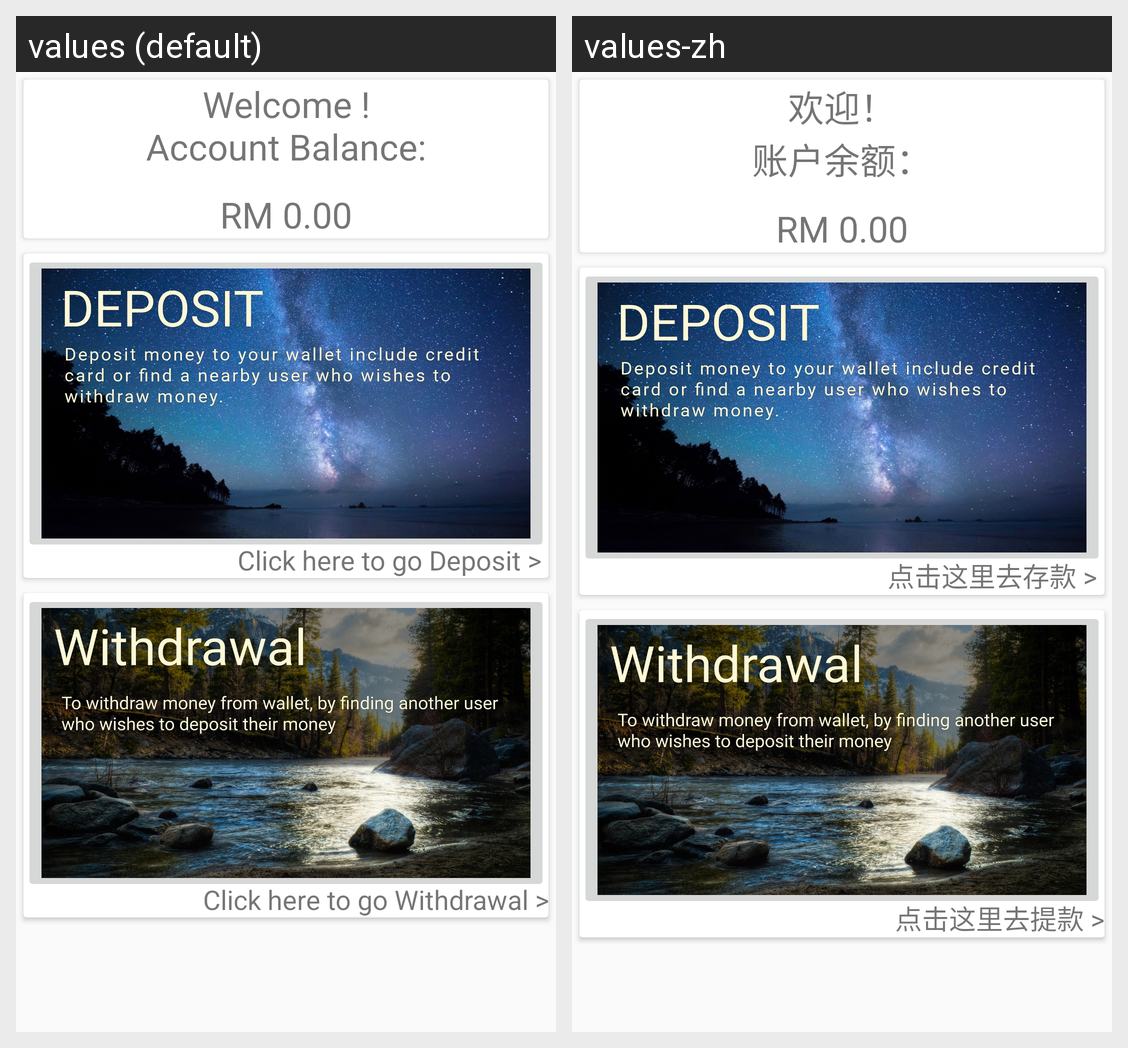

For this localized Android screen grid, give each drawn string resource with its value in every locale shown.
Android screen res/layout/content_home_page.xml rendered under 2 locales, left to right: values (default), values-zh. Device: Nexus 5 (rendered at 1080×1920; each locale shown at half size, 540×960, under a caption strip naming it); theme AppTheme.
Strings drawn on this screen, with the default value and each locale's value (text and hints the layout hard-codes, and strings that could not be matched under every locale, appear in the picture but are not listed):

welcome
  values: Welcome !
      Account Balance:
  values-zh: 欢迎！
      账户余额：

go_dep
  values: Click here to go Deposit >
  values-zh: 点击这里去存款 >

go_wit
  values: Click here to go Withdrawal >
  values-zh: 点击这里去提款 >
